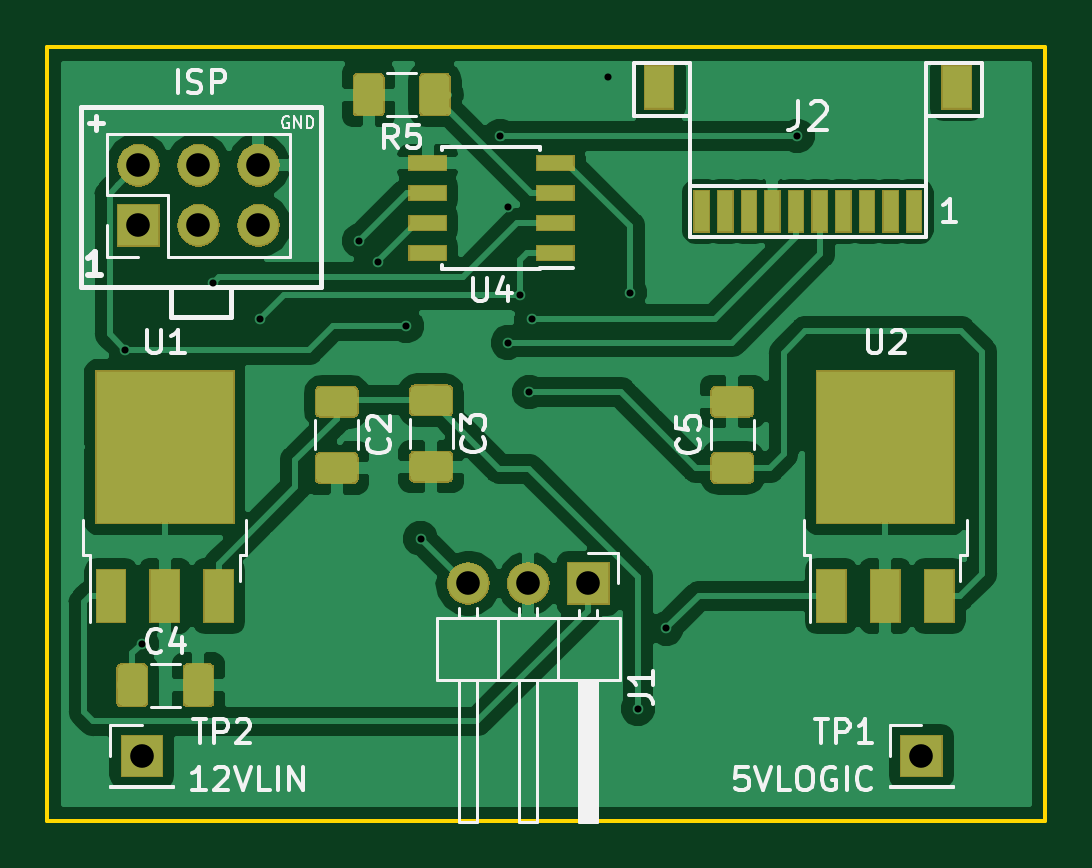
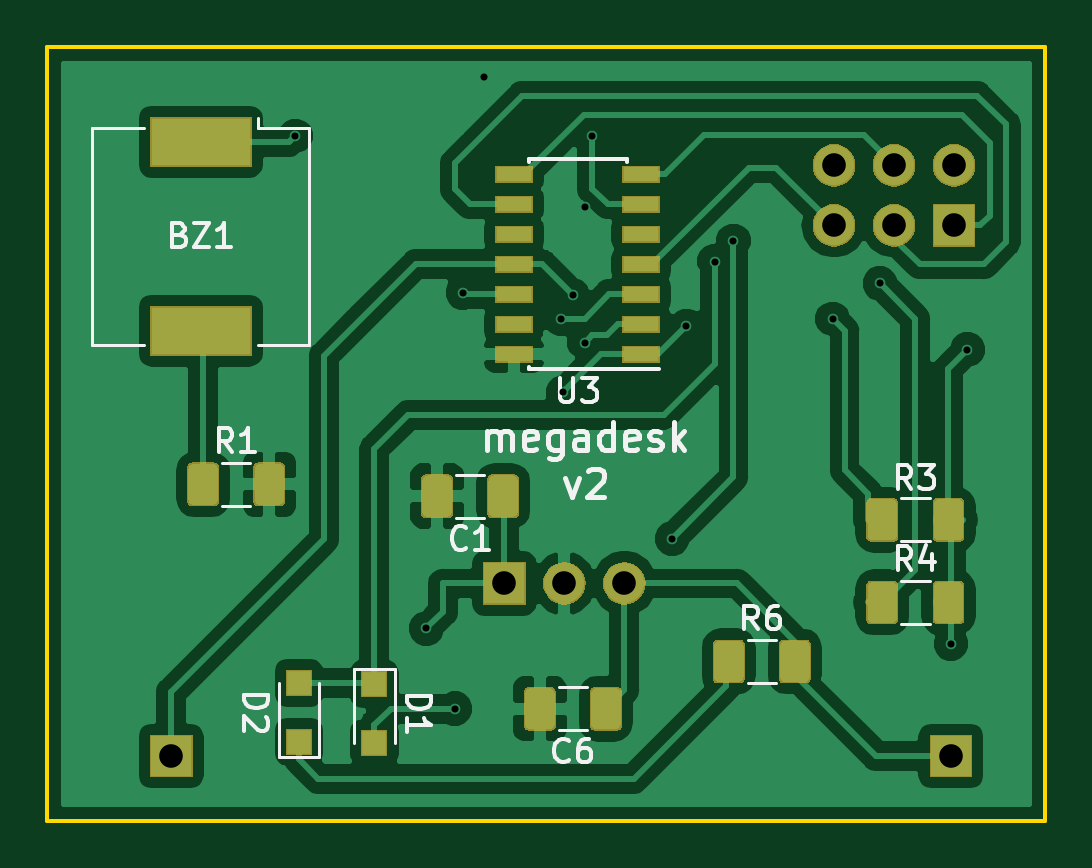
Circuit board: 11 layer files. Board 42.2 x 32.8 mm.
- bottom_copper: megadesk-B.Cu.gbr (86926 bytes)
- bottom_mask: megadesk-B.Mask.gbr (23108 bytes)
- paste: megadesk-B.Paste.gbr (23837 bytes)
- bottom_silk: megadesk-B.SilkS.gbr (12629 bytes)
- outline: megadesk-Edge.Cuts.gbr (796 bytes)
- top_copper: megadesk-F.Cu.gbr (82079 bytes)
- top_mask: megadesk-F.Mask.gbr (22440 bytes)
- paste: megadesk-F.Paste.gbr (20359 bytes)
- top_silk: megadesk-F.SilkS.gbr (18073 bytes)
- drill: megadesk-NPTH.drl (134 bytes)
- drill: megadesk-PTH.drl (630 bytes)

=== bottom_copper: megadesk-B.Cu.gbr (86926 bytes, source omitted) ===
=== bottom_mask: megadesk-B.Mask.gbr (23108 bytes, source omitted) ===
=== paste: megadesk-B.Paste.gbr (23837 bytes, source omitted) ===
=== bottom_silk: megadesk-B.SilkS.gbr (12629 bytes, source omitted) ===
=== outline: megadesk-Edge.Cuts.gbr ===
G04 #@! TF.GenerationSoftware,KiCad,Pcbnew,(5.0.2)-1*
G04 #@! TF.CreationDate,2019-01-12T16:11:02-05:00*
G04 #@! TF.ProjectId,megadesk,6d656761-6465-4736-9b2e-6b696361645f,rev?*
G04 #@! TF.SameCoordinates,Original*
G04 #@! TF.FileFunction,Profile,NP*
%FSLAX46Y46*%
G04 Gerber Fmt 4.6, Leading zero omitted, Abs format (unit mm)*
G04 Created by KiCad (PCBNEW (5.0.2)-1) date 2019-01-12 4:11:02 PM*
%MOMM*%
%LPD*%
G01*
G04 APERTURE LIST*
%ADD10C,0.150000*%
G04 APERTURE END LIST*
D10*
X98700000Y-137350000D02*
X98700000Y-104600000D01*
X140950000Y-104600000D02*
X139700000Y-104600000D01*
X140950000Y-137350000D02*
X140950000Y-104600000D01*
X139700000Y-137350000D02*
X140950000Y-137350000D01*
X98700000Y-104600000D02*
X139700000Y-104600000D01*
X98700000Y-137350000D02*
X139700000Y-137350000D01*
M02*

=== top_copper: megadesk-F.Cu.gbr (82079 bytes, source omitted) ===
=== top_mask: megadesk-F.Mask.gbr (22440 bytes, source omitted) ===
=== paste: megadesk-F.Paste.gbr (20359 bytes, source omitted) ===
=== top_silk: megadesk-F.SilkS.gbr (18073 bytes, source omitted) ===
=== drill: megadesk-NPTH.drl ===
M48
;DRILL file {KiCad (5.0.2)-1} date 2019-01-12 4:11:01 PM
;FORMAT={-:-/ absolute / inch / decimal}
FMAT,2
INCH,TZ
%
G90
G05
T0
M30

=== drill: megadesk-PTH.drl ===
M48
;DRILL file {KiCad (5.0.2)-1} date 2019-01-12 4:11:01 PM
;FORMAT={-:-/ absolute / inch / decimal}
FMAT,2
INCH,TZ
T1C0.0118
T2C0.0394
%
G90
G05
T1
X4.0157Y-4.622
X4.0433Y-5.1122
X4.1614Y-4.5118
X4.2402Y-4.5709
X4.4055Y-4.4409
X4.437Y-4.4752
X4.4843Y-4.5827
X4.5079Y-4.937
X4.6407Y-4.2657
X4.6535Y-4.3839
X4.6535Y-4.6102
X4.6732Y-4.5315
X4.689Y-4.6929
X4.6929Y-4.5709
X4.8209Y-4.1673
X4.8564Y-4.5272
X4.8701Y-5.2205
X4.9173Y-5.0866
X5.1358Y-4.2657
T2
X4.0378Y-4.315
X4.0378Y-4.415
X4.1378Y-4.315
X4.1378Y-4.415
X4.2378Y-4.315
X4.2378Y-4.415
X5.3425Y-5.2992
X4.0433Y-5.2992
X4.5874Y-5.0118
X4.6874Y-5.0118
X4.7874Y-5.0118
T0
M30
